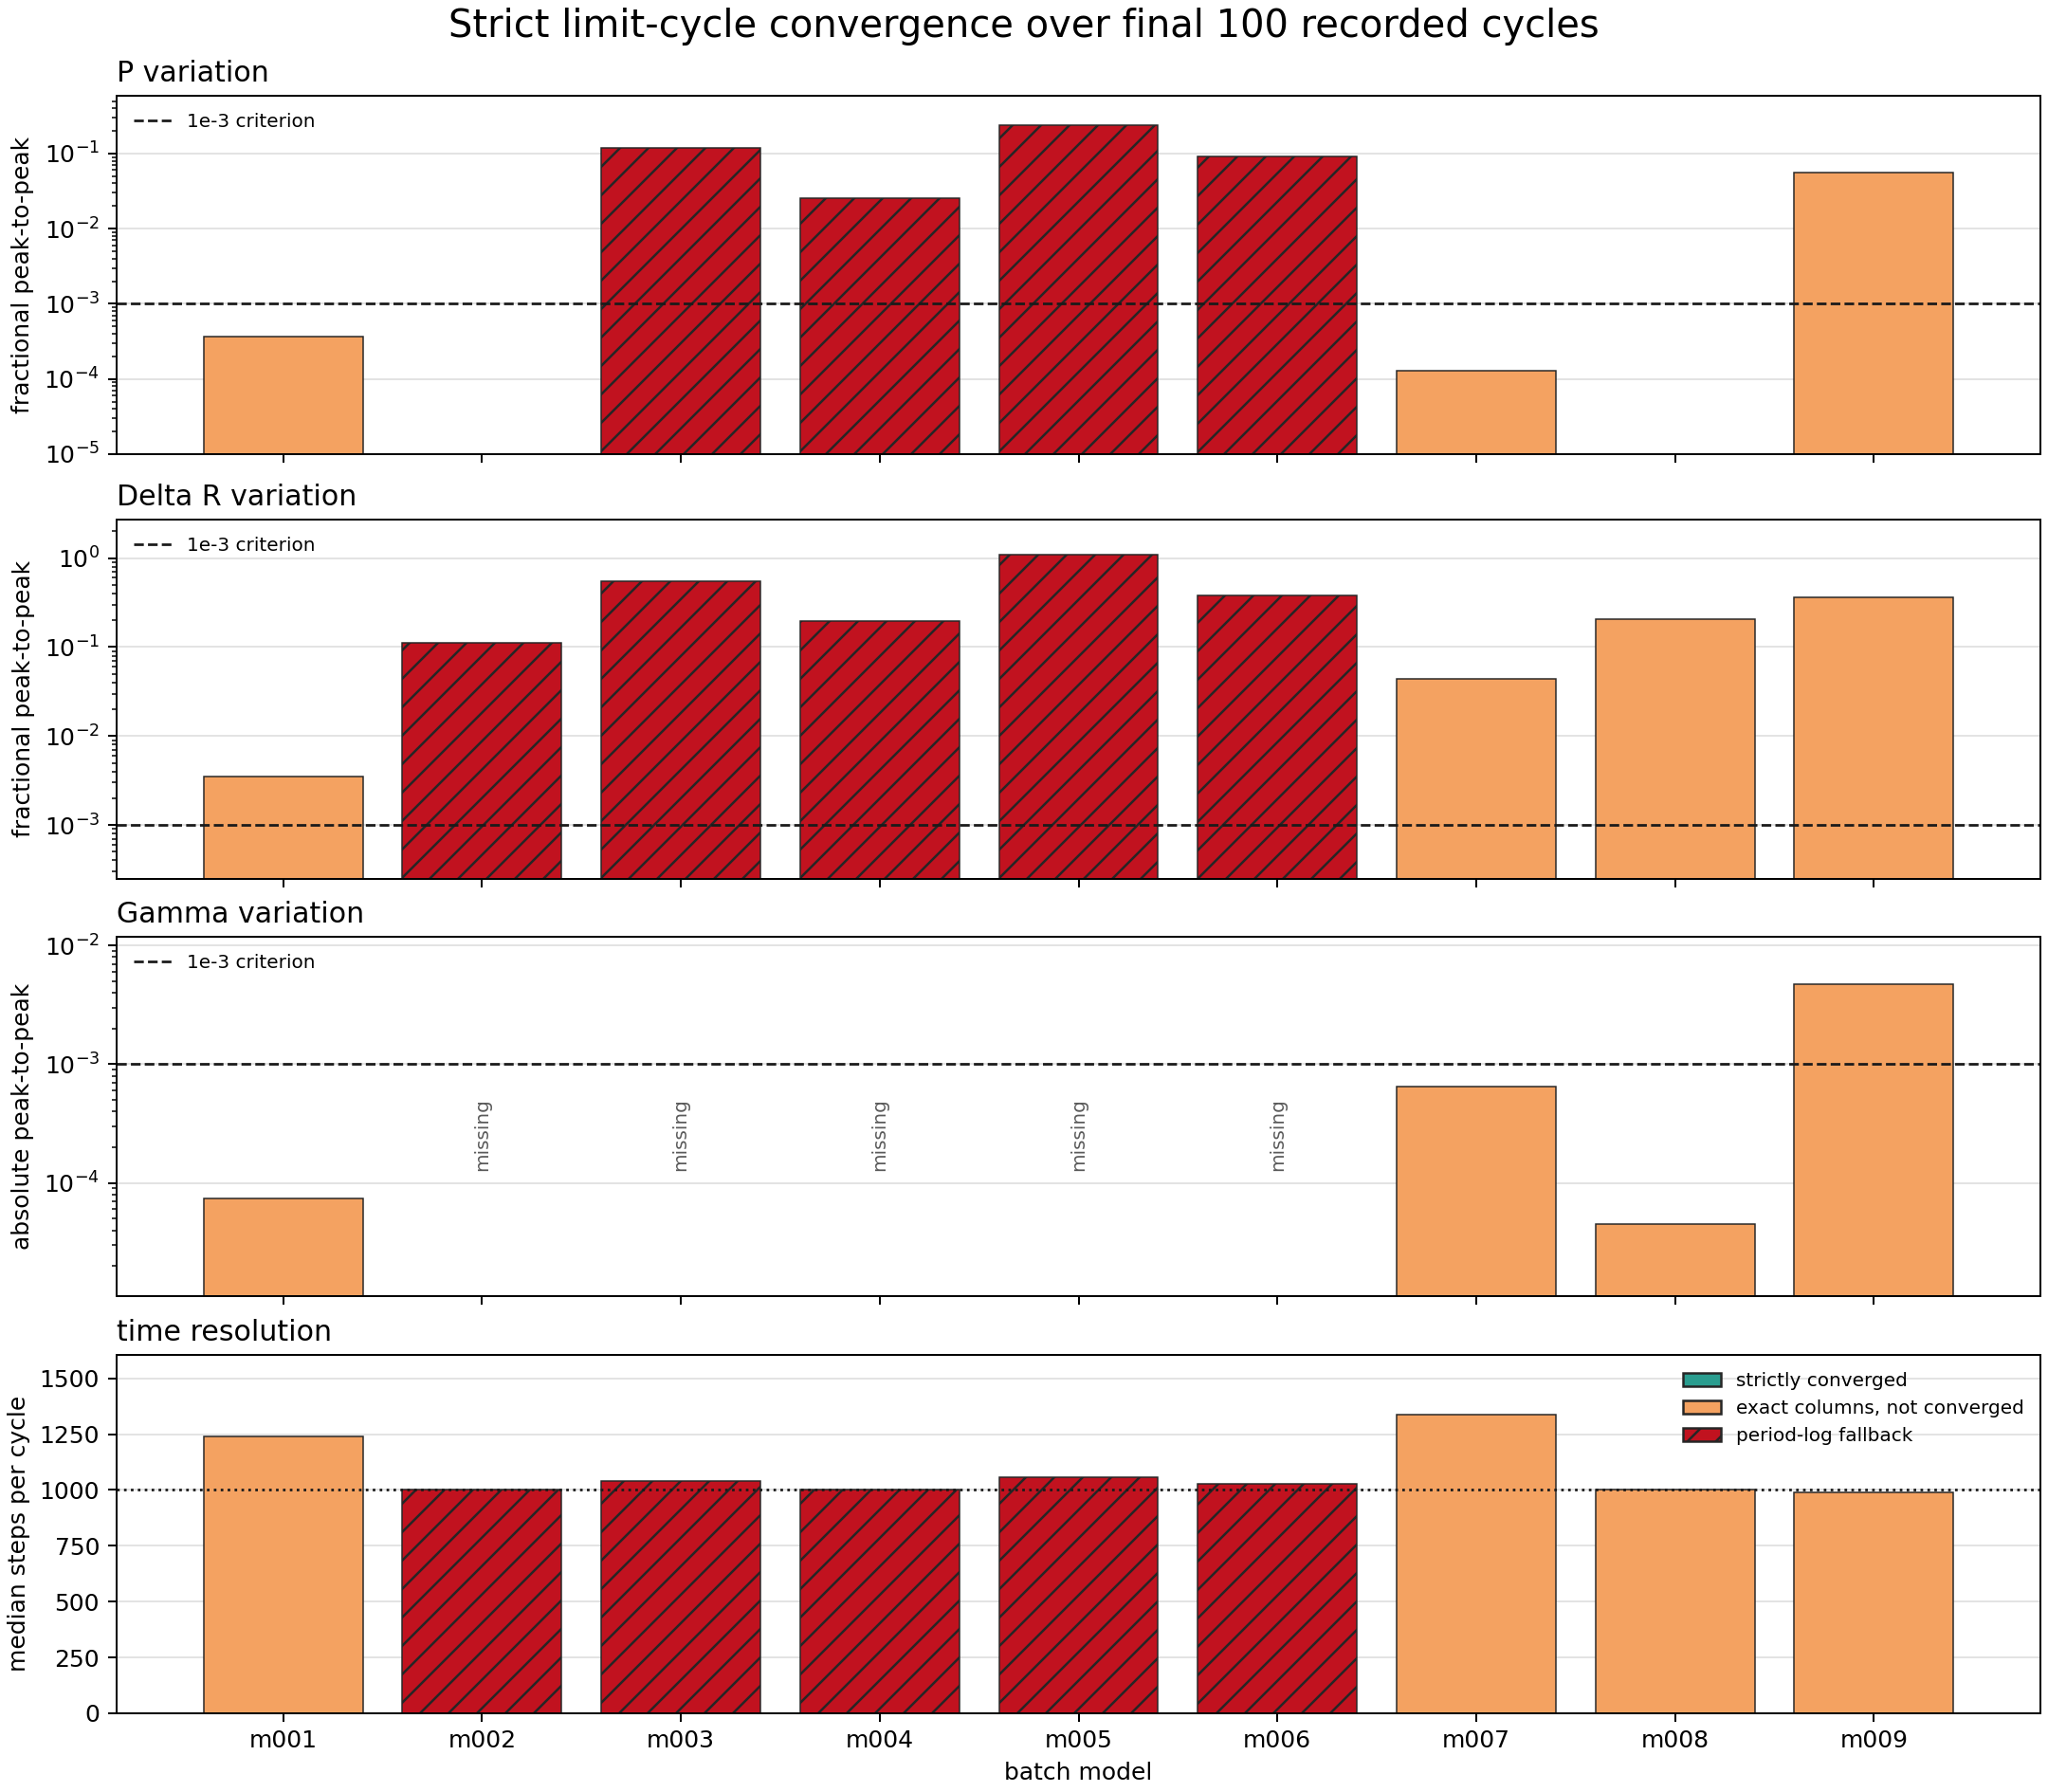

Source data for this figure (header and first rows):
model_id, run_name, source_kind, source, cycle_count, last_cycle_count_used, last_period_number, gamma_peak_to_peak_last_window, period_fractional_peak_to_peak_last_wind…, delta_r_fractional_peak_to_peak_last_win…, steps_median_last_window, steps_min_last_window, steps_max_last_window, max_vsurf_div_cs_median_last_window, max_vsurf_div_cs_first_last_window, max_vsurf_div_cs_slope_per_cycle_last_wi…, max_vsurf_div_cs_min_last_window, max_vsurf_div_cs_max_last_window, grekm_stopped, period_cap_stopped, converged_gamma, converged_period, converged_delta_r, converged_exact
model_000, model_000_combined_14507_full_pressure_m…, period_log_fallback, , 0, 0, , , , , , , , , , , , , False, False, False, , , False
model_001, model_001_M0p5602_Z0p003592_T6824, history_exact_rsp_columns, cumulative:continue_saturation_resume:LO…, 7, 7, 1913, 7.39321405100684e-05, 0.0003706, 0.003463, 1240, 1240, 1241, 4.333, [None, 4.33871], 0.002238, 4.328, 4.339, , , False, False, False, False
model_002, model_002_M0p5753_Z0p00707_T6044, period_log_fallback, cumulative:create+continue_saturation, 2000, 100, 2000, , 0.0, 0.1115, 1000, 1000, 1000, 0.2636, [0.24939, 0.2786], 0.000295, 0.2494, 0.2786, False, True, False, True, False, False
model_003, model_003_M0p7317_Z0p001405_T6745, period_log_fallback, cumulative:create+continue_saturation, 2599, 100, 2600, , 0.1202, 0.5537, 1039, 919.0, 1105, 2.544, [2.9593, 2.52307], -0.0004653, 1.878, 3.262, False, True, False, False, False, False
model_004, model_004_M0p7595_Z0p0001834_T6876, period_log_fallback, cumulative:create+continue_saturation, 2000, 100, 2000, , 0.02524, 0.1947, 1000, 978.0, 1023, 0.5604, [0.53709, 0.6313], 0.000841, 0.4959, 0.6313, False, True, False, False, False, False
model_005, model_005_M0p6238_Z0p00007156_T6925, period_log_fallback, cumulative:create+continue_saturation, 2599, 100, 2600, , 0.2381, 1.084, 1058, 820.0, 1181, 2.178, [2.93598, 2.57636], -0.0001678, 0.7726, 3.018, False, True, False, False, False, False
model_006, model_006_M0p7194_Z0p001620_T6711, period_log_fallback, cumulative:create+continue_saturation, 2599, 100, 2600, , 0.09132, 0.378, 1026, 944.0, 1221, 3.084, [3.4892, 3.35526], 0.0001465, 2.552, 3.648, False, True, False, False, False, False
model_007, model_007_M0p6887_Z0p004060_T6669, history_exact_rsp_columns, cumulative:continue_saturation+continue_…, 1646, 100, 1646, 0.0006422, 0.0001272, 0.04361, 1339, 1338, 1339, 4.866, [None, 4.87637], 0.001338, 4.855, 4.876, , , True, True, False, False
model_008, model_008_M0p6151_Z0p0004406_T6792, history_exact_rsp_columns, cumulative:saturation+continue_saturatio…, 1046, 100, 1046, 4.4812394316605386e-05, 7.621703470359952e-06, 0.2048, 1000, 1000, 1000, 0.3814, [None, 0.3934], 0.0008406, 0.3699, 0.3934, , , True, True, False, False
model_009, model_009_M0p6668_Z0p0001120_T6852, history_exact_rsp_columns, cumulative:saturation+saturation_resume:…, 151, 100, 151.0, 0.004703, 0.0556, 0.3632, 991.0, 957.0, 1051, 0.02049, [None, 0.0204], 5.544466403162056e-05, 0.01763, 0.02207, , , False, False, False, False
